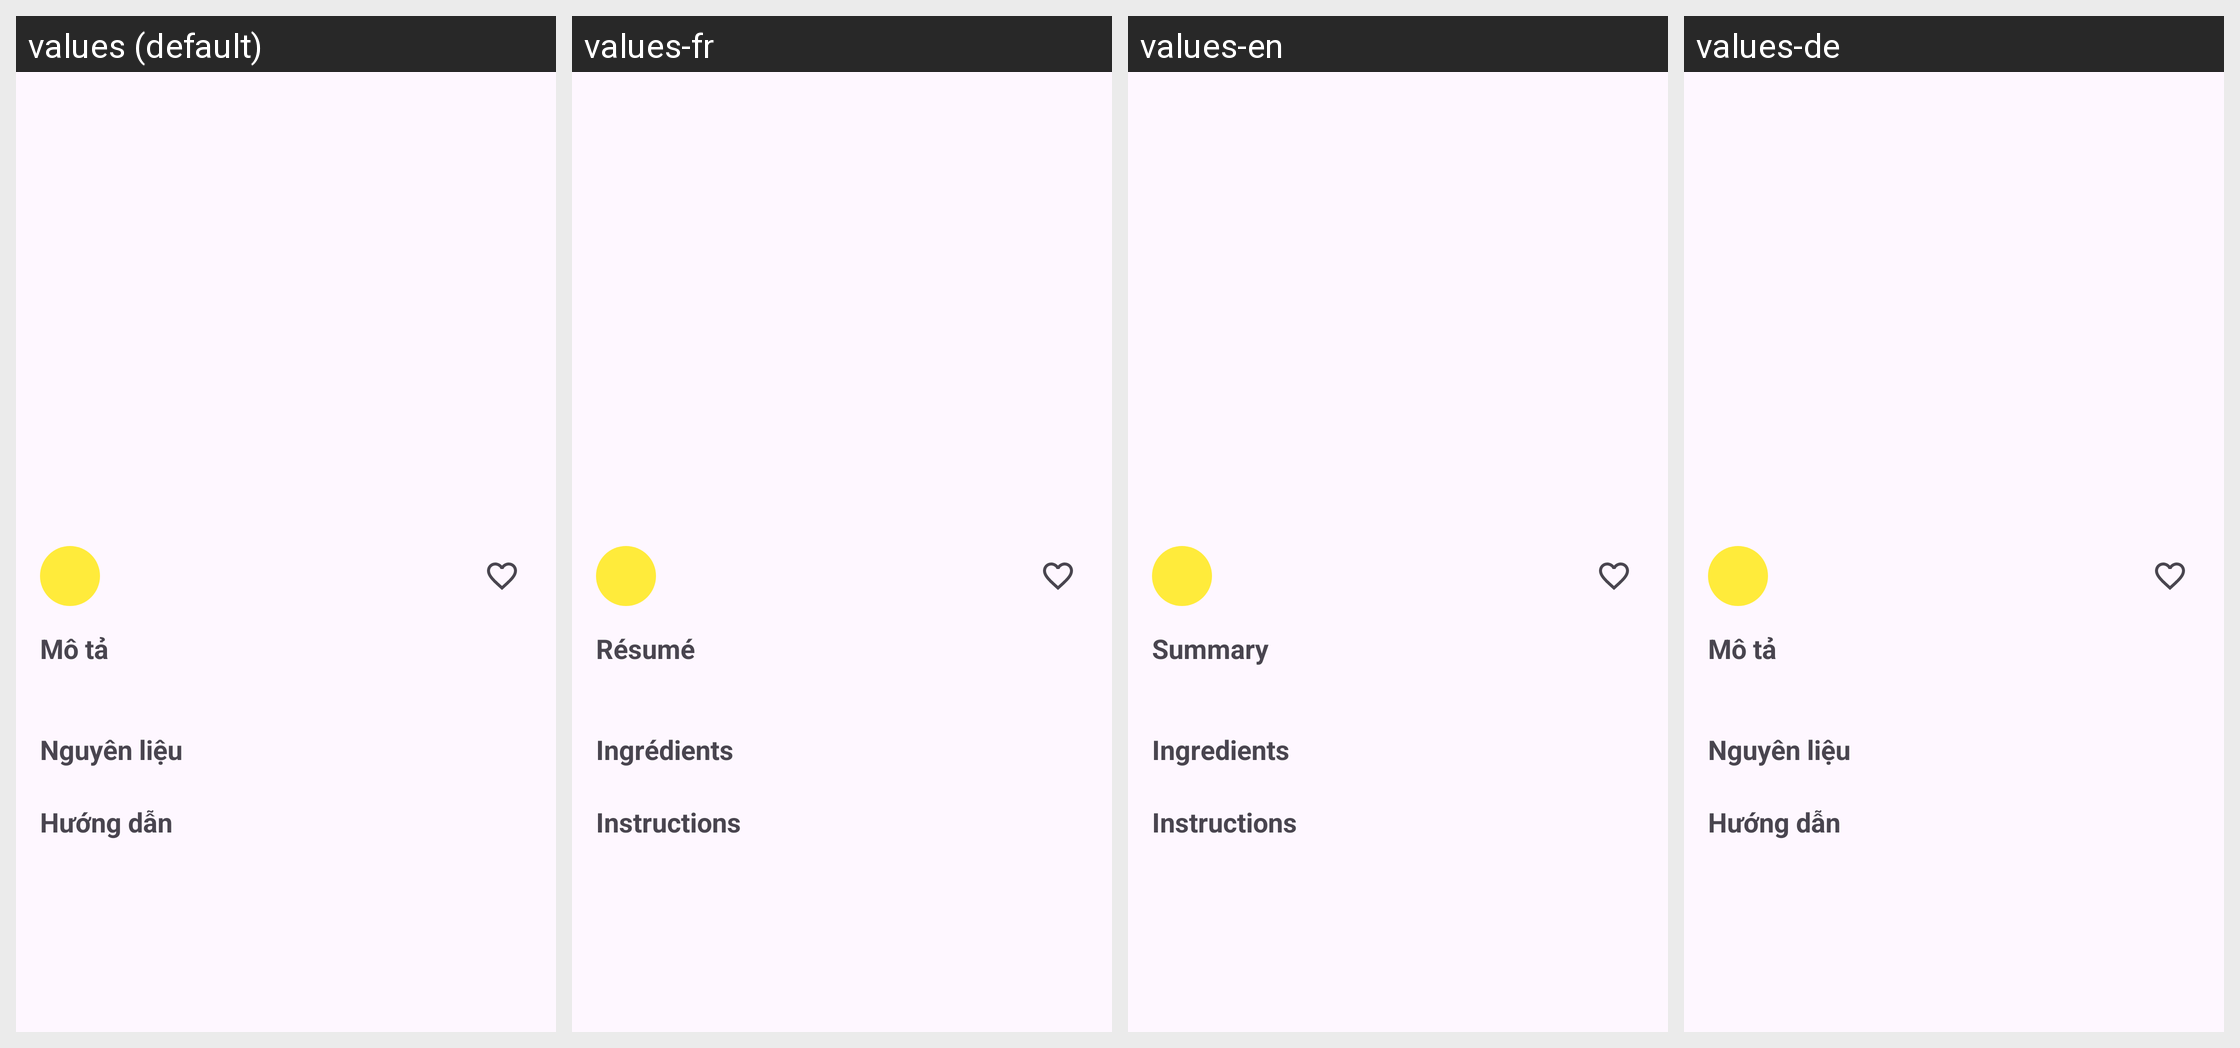

Translations of the strings shown on this Android screen, per locale in the grid:
Android screen res/layout/fragment_recipe_detail.xml rendered under 4 locales, left to right: values (default), values-fr, values-en, values-de. Device: Nexus 5 (rendered at 1080×1920; each locale shown at half size, 540×960, under a caption strip naming it); theme Theme.Formular_cookie.
Strings drawn on this screen, with the default value and each locale's value (text and hints the layout hard-codes, and strings that could not be matched under every locale, appear in the picture but are not listed):

adminIngredients
  values: Nguyên liệu
  values-fr: Ingrédients
  values-en: Ingredients
  values-de: Nguyên liệu  [not translated; the default value is used]

instructions
  values: Hướng dẫn
  values-fr: Instructions
  values-en: Instructions
  values-de: Hướng dẫn  [not translated; the default value is used]
